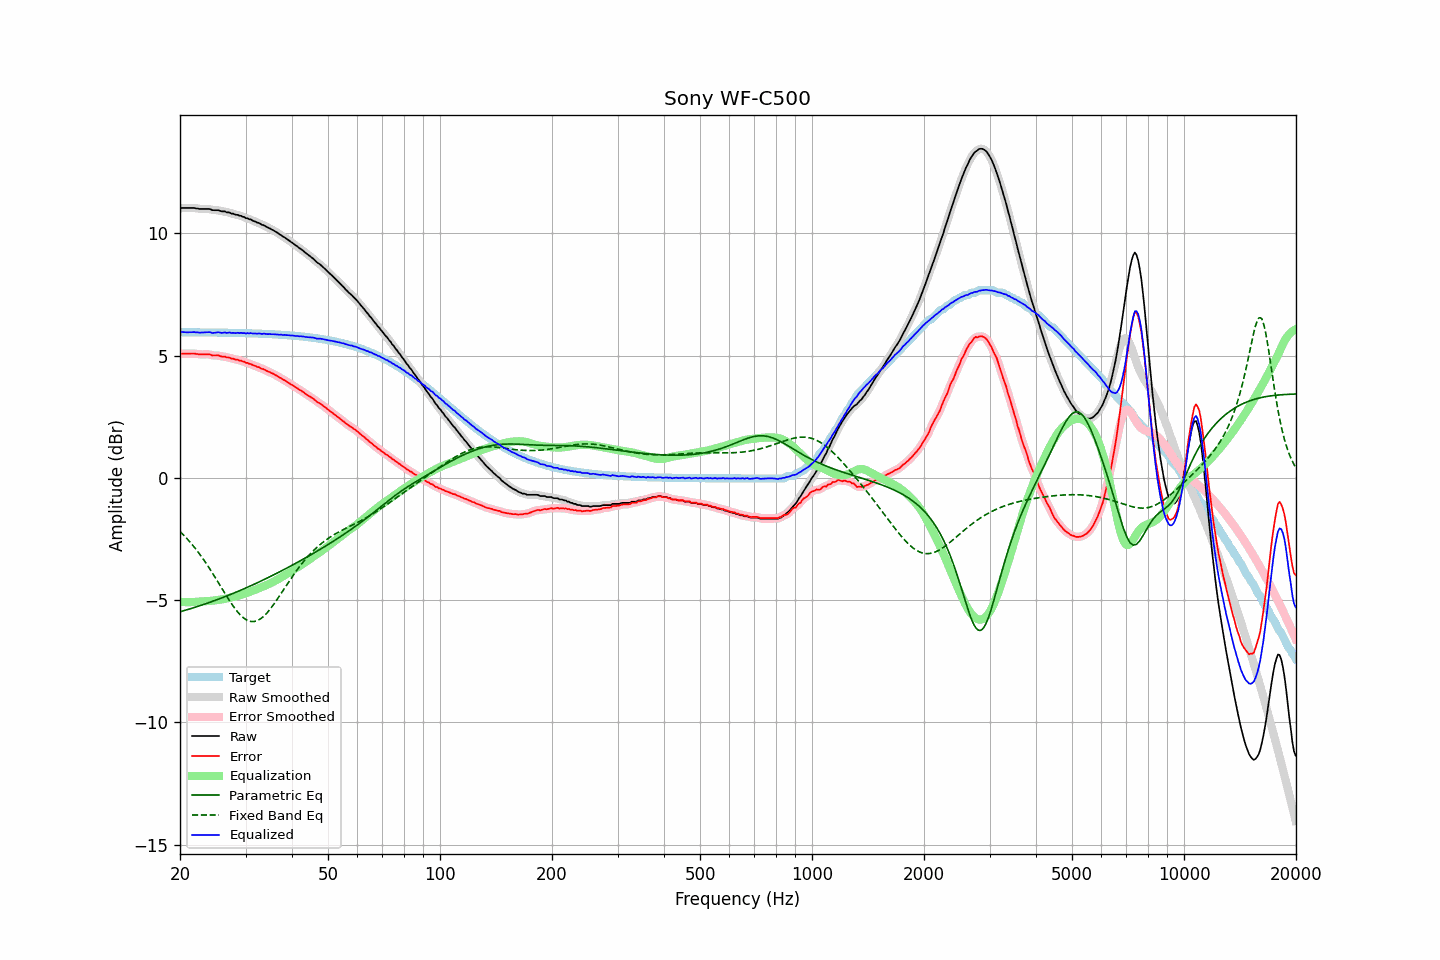

Source data for this figure (header and first rows):
frequency, raw, error, smoothed, error_smoothed, equalization, parametric_eq, fixed_band_eq, equalized_raw, equalized_smoothed, target
20.00, 11.02, 5.06, 11.02, 5.07, -5.07, -5.48, -2.19, 5.95, 5.95, 5.96
20.20, 11.04, 5.08, 11.03, 5.07, -5.07, -5.46, -2.26, 5.96, 5.96, 5.96
20.40, 11.04, 5.08, 11.03, 5.08, -5.08, -5.44, -2.32, 5.96, 5.96, 5.95
20.61, 11.04, 5.08, 11.04, 5.08, -5.08, -5.42, -2.39, 5.95, 5.96, 5.95
20.81, 11.04, 5.08, 11.04, 5.08, -5.08, -5.40, -2.46, 5.95, 5.95, 5.95
21.02, 11.04, 5.08, 11.04, 5.08, -5.08, -5.38, -2.53, 5.95, 5.95, 5.95
21.23, 11.04, 5.08, 11.04, 5.08, -5.08, -5.36, -2.61, 5.95, 5.95, 5.95
21.44, 11.04, 5.08, 11.04, 5.09, -5.08, -5.34, -2.69, 5.95, 5.96, 5.95
21.66, 11.04, 5.08, 11.04, 5.08, -5.08, -5.32, -2.76, 5.96, 5.96, 5.95
21.87, 11.04, 5.08, 11.03, 5.08, -5.07, -5.30, -2.84, 5.96, 5.96, 5.95
22.09, 11.02, 5.07, 11.02, 5.07, -5.07, -5.28, -2.93, 5.95, 5.95, 5.95
22.31, 11.02, 5.07, 11.01, 5.06, -5.06, -5.26, -3.01, 5.95, 5.95, 5.95
22.54, 11.00, 5.05, 11.00, 5.05, -5.06, -5.24, -3.10, 5.94, 5.94, 5.95
22.76, 11.00, 5.05, 11.00, 5.05, -5.06, -5.21, -3.19, 5.94, 5.94, 5.95
22.99, 11.00, 5.05, 10.99, 5.05, -5.05, -5.19, -3.28, 5.94, 5.94, 5.95
23.22, 11.00, 5.05, 11.00, 5.05, -5.05, -5.17, -3.38, 5.95, 5.95, 5.95
23.45, 11.00, 5.05, 11.00, 5.05, -5.04, -5.15, -3.47, 5.95, 5.95, 5.95
23.69, 11.00, 5.05, 11.00, 5.05, -5.04, -5.13, -3.57, 5.96, 5.96, 5.95
23.92, 11.00, 5.05, 10.99, 5.05, -5.04, -5.10, -3.67, 5.96, 5.95, 5.94
24.16, 10.99, 5.04, 10.98, 5.03, -5.03, -5.08, -3.77, 5.95, 5.94, 5.94
24.40, 10.95, 5.00, 10.96, 5.02, -5.03, -5.06, -3.87, 5.92, 5.93, 5.94
24.65, 10.95, 5.00, 10.95, 5.00, -5.02, -5.03, -3.98, 5.93, 5.93, 5.94
24.89, 10.95, 5.00, 10.95, 5.00, -5.01, -5.01, -4.09, 5.94, 5.94, 5.94
25.14, 10.95, 5.01, 10.95, 5.01, -5.00, -4.98, -4.19, 5.95, 5.95, 5.94
25.39, 10.95, 5.01, 10.94, 5.00, -4.99, -4.96, -4.30, 5.96, 5.95, 5.94
25.65, 10.92, 4.98, 10.92, 4.98, -4.98, -4.93, -4.41, 5.94, 5.94, 5.94
25.91, 10.90, 4.96, 10.91, 4.97, -4.97, -4.91, -4.52, 5.93, 5.94, 5.94
26.16, 10.90, 4.96, 10.89, 4.96, -4.96, -4.88, -4.62, 5.94, 5.93, 5.94
26.43, 10.90, 4.96, 10.88, 4.95, -4.95, -4.86, -4.73, 5.95, 5.93, 5.94
26.69, 10.86, 4.92, 10.87, 4.94, -4.93, -4.83, -4.84, 5.92, 5.94, 5.93
26.96, 10.86, 4.92, 10.85, 4.92, -4.92, -4.81, -4.94, 5.94, 5.93, 5.93
27.23, 10.85, 4.91, 10.84, 4.90, -4.90, -4.78, -5.04, 5.94, 5.93, 5.93
27.50, 10.81, 4.88, 10.82, 4.89, -4.89, -4.75, -5.14, 5.92, 5.93, 5.93
27.77, 10.81, 4.88, 10.80, 4.87, -4.87, -4.73, -5.24, 5.93, 5.92, 5.93
28.05, 10.78, 4.85, 10.78, 4.85, -4.86, -4.70, -5.33, 5.92, 5.92, 5.93
28.33, 10.76, 4.83, 10.76, 4.84, -4.84, -4.67, -5.41, 5.92, 5.92, 5.93
28.62, 10.76, 4.83, 10.74, 4.82, -4.82, -4.64, -5.50, 5.94, 5.92, 5.92
28.90, 10.72, 4.79, 10.73, 4.80, -4.80, -4.62, -5.57, 5.91, 5.93, 5.92
29.19, 10.72, 4.80, 10.71, 4.79, -4.78, -4.59, -5.64, 5.93, 5.93, 5.92
29.48, 10.68, 4.76, 10.68, 4.76, -4.76, -4.56, -5.70, 5.91, 5.92, 5.92
29.78, 10.67, 4.75, 10.66, 4.74, -4.74, -4.53, -5.75, 5.93, 5.92, 5.92
30.08, 10.62, 4.70, 10.63, 4.71, -4.72, -4.50, -5.79, 5.90, 5.91, 5.92
30.38, 10.62, 4.70, 10.61, 4.69, -4.69, -4.47, -5.83, 5.92, 5.91, 5.91
30.68, 10.58, 4.66, 10.58, 4.67, -4.67, -4.44, -5.85, 5.91, 5.91, 5.91
30.99, 10.57, 4.66, 10.56, 4.65, -4.65, -4.41, -5.87, 5.92, 5.91, 5.91
31.30, 10.53, 4.62, 10.53, 4.62, -4.62, -4.38, -5.88, 5.91, 5.91, 5.91
31.61, 10.50, 4.59, 10.50, 4.59, -4.60, -4.35, -5.88, 5.90, 5.90, 5.91
31.93, 10.48, 4.57, 10.47, 4.57, -4.57, -4.32, -5.86, 5.91, 5.90, 5.90
32.24, 10.44, 4.54, 10.45, 4.55, -4.55, -4.29, -5.84, 5.89, 5.90, 5.90
32.57, 10.43, 4.53, 10.42, 4.52, -4.52, -4.26, -5.81, 5.91, 5.90, 5.90
32.89, 10.39, 4.49, 10.39, 4.49, -4.49, -4.23, -5.77, 5.89, 5.89, 5.90
33.22, 10.35, 4.45, 10.36, 4.47, -4.46, -4.20, -5.72, 5.88, 5.90, 5.89
33.55, 10.34, 4.45, 10.32, 4.44, -4.44, -4.17, -5.67, 5.90, 5.89, 5.89
33.89, 10.30, 4.41, 10.29, 4.41, -4.41, -4.14, -5.60, 5.89, 5.89, 5.89
34.23, 10.26, 4.37, 10.26, 4.38, -4.38, -4.11, -5.53, 5.88, 5.88, 5.88
34.57, 10.23, 4.35, 10.23, 4.34, -4.35, -4.07, -5.45, 5.88, 5.88, 5.88
34.92, 10.20, 4.32, 10.19, 4.32, -4.32, -4.04, -5.37, 5.88, 5.88, 5.88
35.27, 10.16, 4.28, 10.16, 4.29, -4.28, -4.01, -5.29, 5.87, 5.88, 5.87
35.62, 10.13, 4.26, 10.12, 4.25, -4.25, -3.98, -5.20, 5.88, 5.87, 5.87
35.97, 10.09, 4.22, 10.09, 4.22, -4.22, -3.94, -5.11, 5.87, 5.87, 5.87
... 635 more rows
